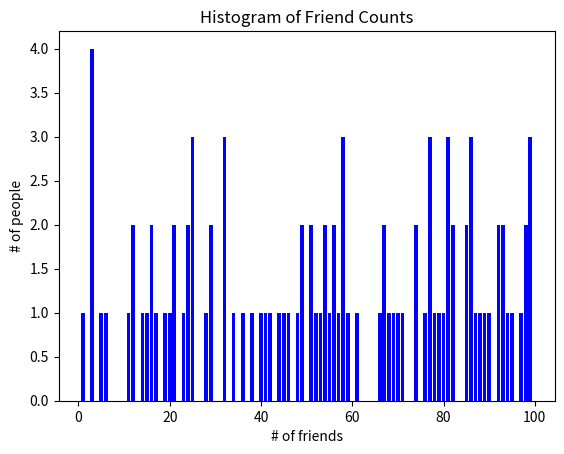

This figure's Python source:
from numpy.random import randint
from collections import Counter
from matplotlib import pyplot as plt

num = 100
num_friends = [randint(0, 100) for _ in range(num)]


def bar(x, y, *args, **kwargs):
    savefile = kwargs.pop("savefile") if kwargs.get("savefile") else None
    xlabel = kwargs.pop("xlabel") if kwargs.get("xlabel") else None
    ylabel = kwargs.pop("ylabel") if kwargs.get("ylabel") else None
    title = kwargs.pop("title") if kwargs.get("title") else None
    plt.figure()
    plt.bar(x, y, *args, **kwargs)
    plt.xlabel(xlabel)
    plt.ylabel(ylabel)
    plt.title(title)
    plt.savefig(savefile)


def mean(x):
    return sum(x) / len(x)


def median(x):
    n = len(x)
    sorted_x = sorted(x)
    midpoint = n // 2
    if n % 2 == 1:
        return sorted_x[midpoint]
    else:
        lo = midpoint - 1
        hi = midpoint
        return (sorted_x[lo] + sorted_x[hi]) / 2



if __name__ == "__main__":
    print(num_friends)
    friend_counts = Counter(num_friends)
    xs = list(friend_counts.keys())
    ys = [friend_counts[x] for x in xs]
    bar(xs, ys, color="blue", savefile="histogram_friendcounts.png",
        xlabel="# of friends", ylabel="# of people",
        title="Histogram of Friend Counts")
    print(f"Number of datapoints: {len(num_friends)}")
    sv = sorted(num_friends)
    print(f"Kleinster: {sv[0]}, zweitkleinster: {sv[1]},  zweitgroesster: {sv[-2]}")
    print(f"Mittelwert: {mean(num_friends)}")
    print(f"Zentralwert: {median(num_friends)}")
